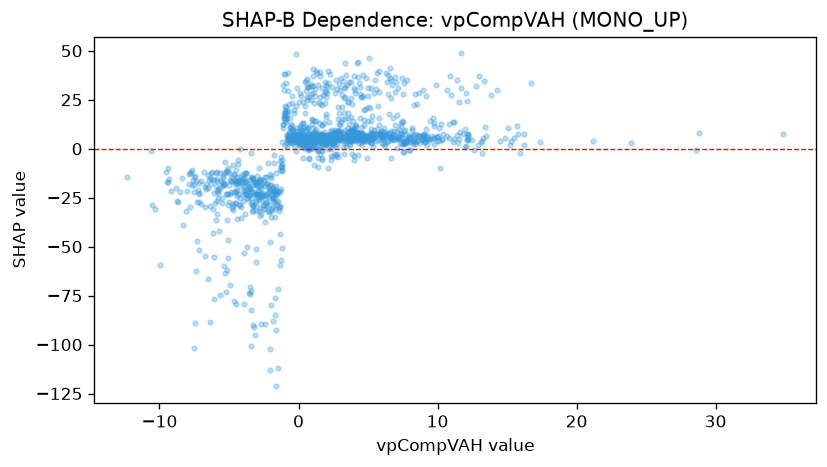

Data behind this chart, as committed beside it:
feature_value, shap_value
-6.727, -19.7
-9.492, -17.18
-0.15, 9.056
2.685, 1.336
7.324, 4.742
15.92, -2.281
12.78, 32.08
6.812, 15.69
6.402, 7.797
2.398, 5.726
4.017, 36.93
1.716, 4.921
1.43, -1.215
1.582, 3.946
0.6394, 0.3766
1.998, 29.54
1.234, 6.563
-3.044, -57.67
-3.126, -23.04
0.4324, 8.809
-0.6898, 3.716
-2.071, -113
10.3, 4.731
28.84, 8.23
34.86, 7.588
23.91, 3.133
28.58, -0.4196
4.63, 37.79
4.988, 4.792
-0.5527, 12.52
1.593, 1.427
7.038, 34.21
9.244, 6.292
7.432, 2.575
9.084, 4.146
2.58, 4.053
1.902, 29.15
7.503, 28.16
5.944, 6.376
5.233, 14.3
5.275, 7.52
15.69, 11.42
2.243, 6.436
1.23, 6.652
2.731, 8.345
2.52, 4.046
-6.26, -12.35
-5.987, -27.87
-10.55, -28.99
-5.085, -9.75
-3.827, -15.65
-5.785, -22.72
-4.582, -27.7
1.16, 4.783
7.064, 0.4988
7.328, 3.031
0.3617, 4.449
0.9026, 32.03
1.725, -5.968
3.572, 5.895
... 1,252 more rows
